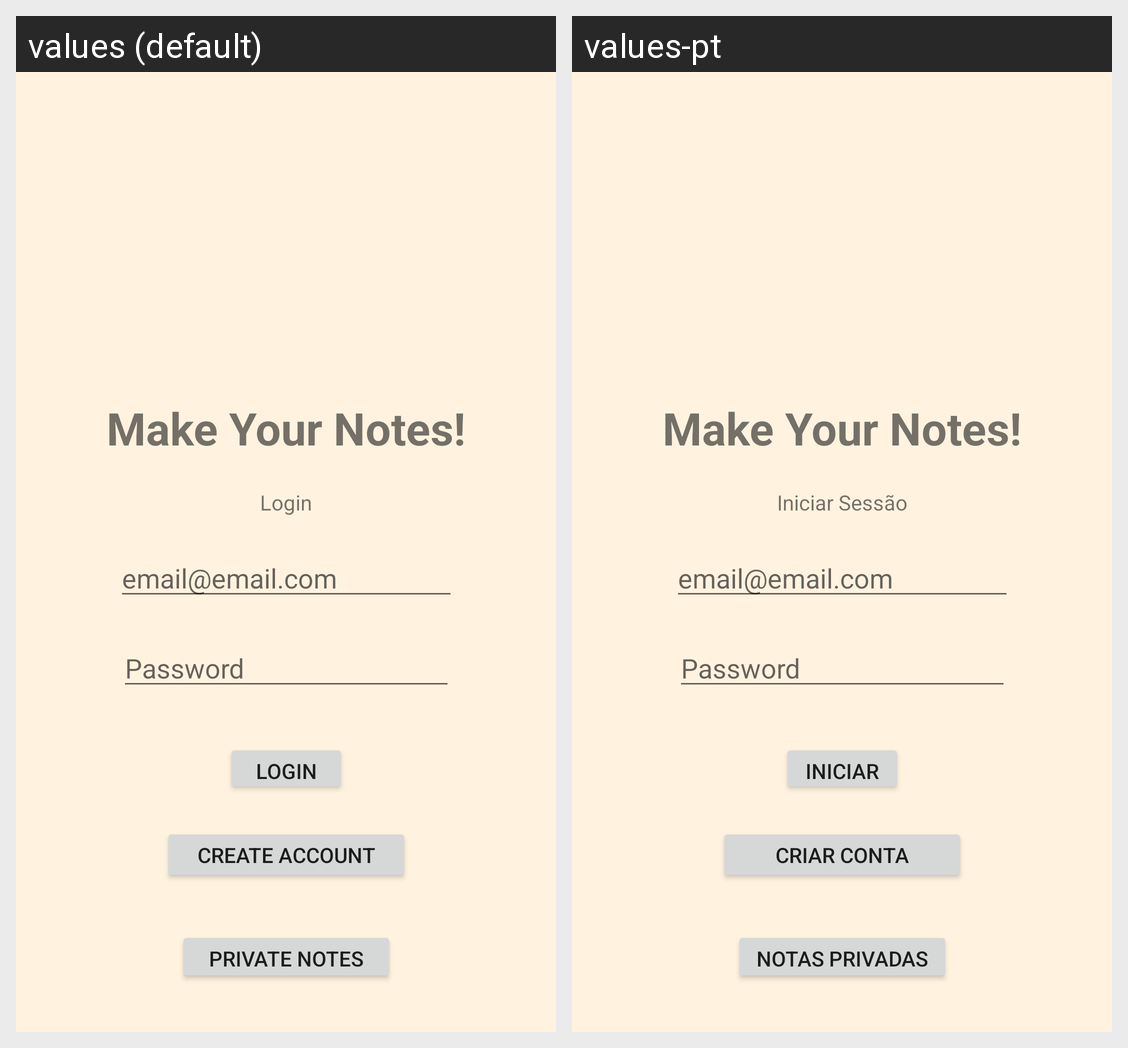

The same Android screen rendered under two of its app's locales, left to right. List the strings drawn on it with the default value and each locale's translation.
Android screen res/layout/activity_login.xml rendered under 2 locales, left to right: values (default), values-pt. Device: Nexus 5 (rendered at 1080×1920; each locale shown at half size, 540×960, under a caption strip naming it); theme AppTheme.
Strings drawn on this screen, with the default value and each locale's value (text and hints the layout hard-codes, and strings that could not be matched under every locale, appear in the picture but are not listed):

private_notes
  values: Private Notes
  values-pt: Notas Privadas

create_account
  values: Create Account
  values-pt: Criar Conta

login
  values: Login
  values-pt: Iniciar Sessão

password
  values: Password
  values-pt: Password

make_your_notes
  values: Make Your Notes!
  values-pt: Make Your Notes!
